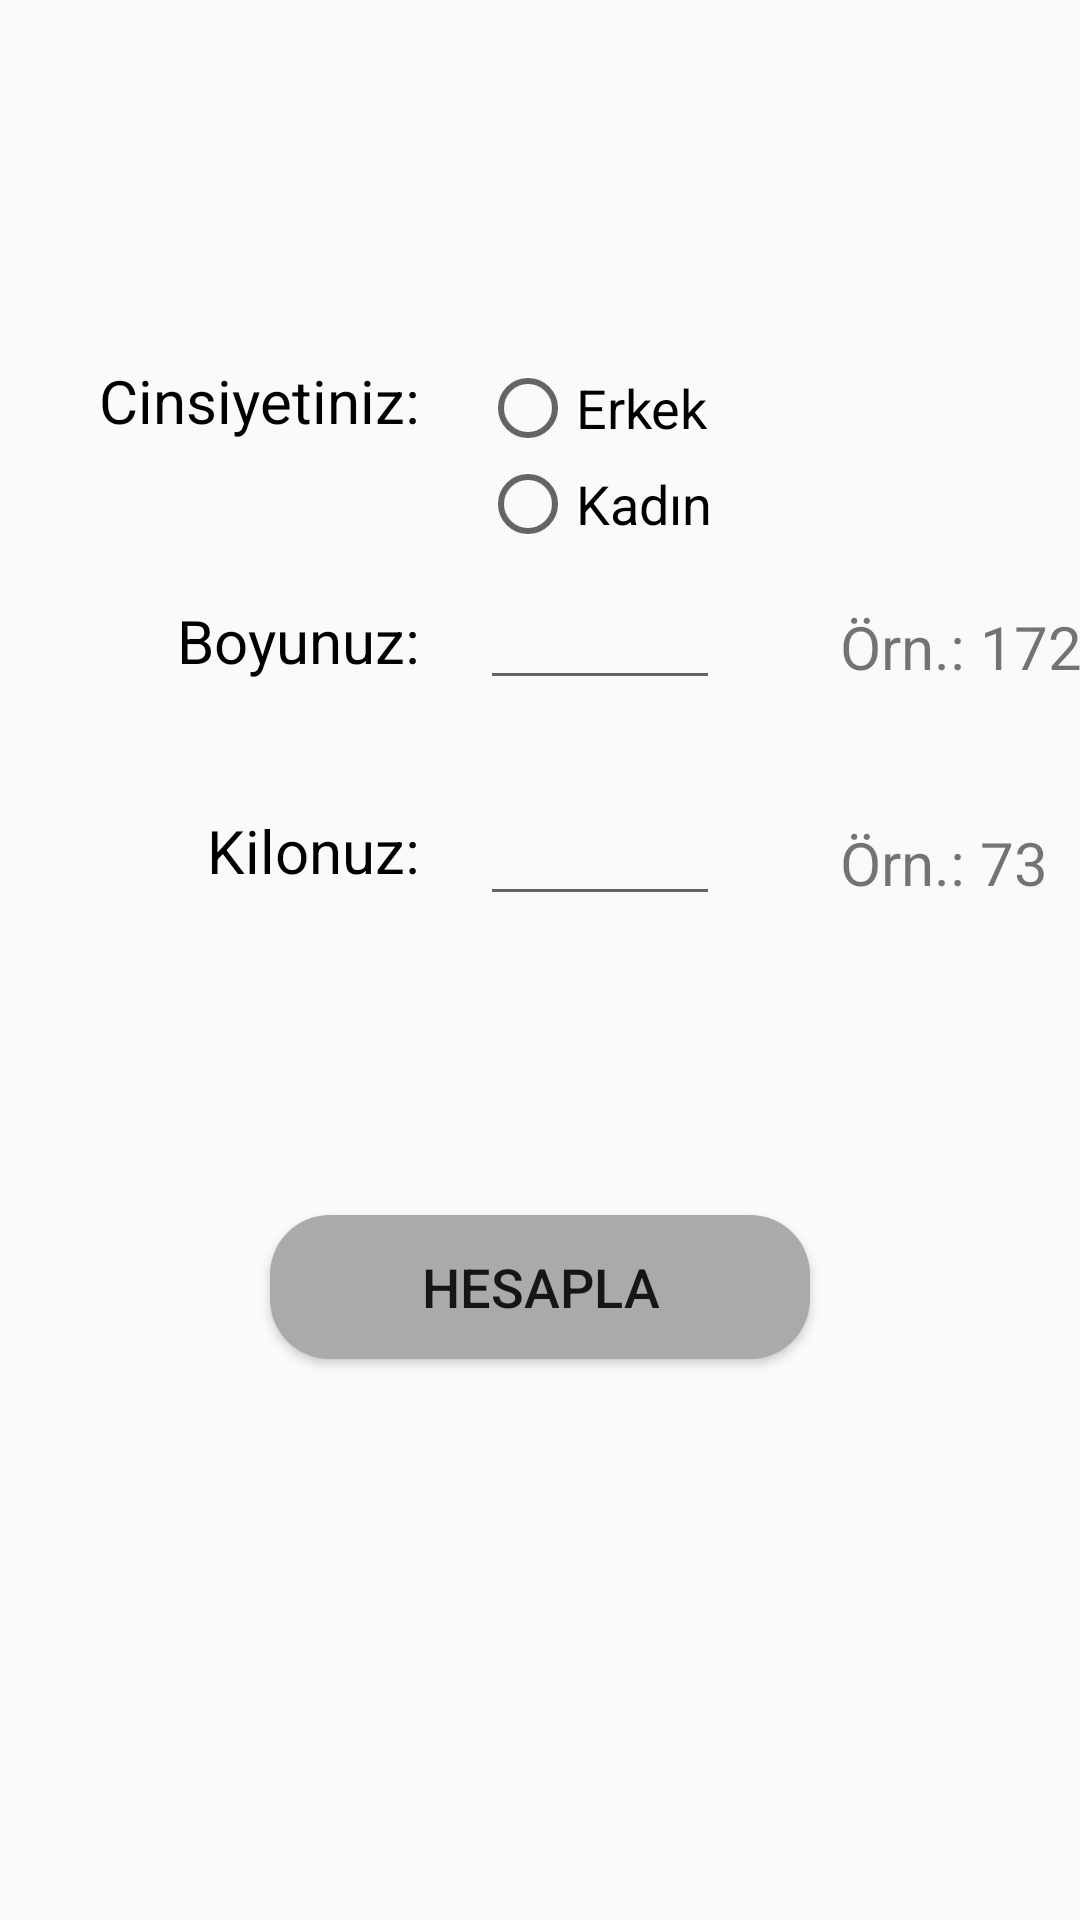

Here is an Android app screen rendered from its layout file. Give the layout XML and the strings, colors and styles it references.
<!-- AndroidManifest.xml: application theme Theme.HealthCalculation -->
<!-- res/layout/fragment_kilo_ideal.xml -->
<?xml version="1.0" encoding="utf-8"?>
<androidx.constraintlayout.widget.ConstraintLayout xmlns:android="http://schemas.android.com/apk/res/android"
    xmlns:app="http://schemas.android.com/apk/res-auto"
    xmlns:tools="http://schemas.android.com/tools"
    android:layout_width="match_parent"
    android:layout_height="match_parent"
    tools:context=".fragments.KiloIdealFragment">

    <TextView
        android:id="@+id/textView2"
        android:layout_width="wrap_content"
        android:layout_height="wrap_content"
        android:layout_marginTop="120dp"
        android:layout_marginEnd="10dp"
        android:text="Cinsiyetiniz:"
        android:textColor="@color/black"
        android:textSize="20sp"
        app:layout_constraintEnd_toStartOf="@+id/guideline"
        app:layout_constraintTop_toTopOf="parent" />

    <androidx.constraintlayout.widget.Guideline
        android:id="@+id/guideline"
        android:layout_width="wrap_content"
        android:layout_height="wrap_content"
        android:orientation="vertical"
        app:layout_constraintBottom_toBottomOf="parent"
        app:layout_constraintEnd_toEndOf="parent"
        app:layout_constraintGuide_begin="150dp"
        app:layout_constraintHorizontal_bias="0.5"
        app:layout_constraintStart_toStartOf="parent"
        app:layout_constraintTop_toTopOf="parent" />

    <RadioGroup
        android:id="@+id/radioGroupKiloIdeal"
        android:layout_width="80dp"
        android:layout_height="wrap_content"
        android:layout_marginStart="10dp"
        android:layout_marginTop="120dp"
        app:layout_constraintStart_toStartOf="@+id/guideline"
        app:layout_constraintTop_toTopOf="parent">

        <RadioButton
            android:id="@+id/radiobutton_kiloideal_erkek"
            android:layout_width="wrap_content"
            android:layout_height="wrap_content"
            android:text="Erkek"
            android:textSize="18sp" />

        <RadioButton
            android:id="@+id/radiobutton_kiloideal_kadin"
            android:layout_width="wrap_content"
            android:layout_height="wrap_content"
            android:text="Kadın"
            android:textSize="18sp" />

    </RadioGroup>

    <TextView
        android:id="@+id/textView4"
        android:layout_width="wrap_content"
        android:layout_height="wrap_content"
        android:layout_marginTop="80dp"
        android:layout_marginEnd="10dp"
        android:text="Boyunuz:"
        android:textColor="@color/black"
        android:textSize="20sp"
        app:layout_constraintEnd_toStartOf="@+id/guideline"
        app:layout_constraintTop_toTopOf="@id/textView2" />

    <EditText
        android:id="@+id/edit_text_kiloideal_boy"
        android:layout_width="80dp"
        android:layout_height="wrap_content"
        android:layout_marginStart="10dp"
        android:layout_marginTop="72dp"
        android:gravity="center"
        android:maxLength="3"
        android:textSize="18sp"
        app:layout_constraintStart_toStartOf="@+id/guideline"
        app:layout_constraintTop_toTopOf="@id/radioGroupKiloIdeal" />

    <TextView
        android:id="@+id/textView6"
        android:layout_width="wrap_content"
        android:layout_height="wrap_content"
        android:layout_marginStart="40dp"
        android:layout_marginTop="82dp"
        android:text="Örn.: 172"
        android:textSize="20sp"
        app:layout_constraintStart_toEndOf="@+id/edit_text_kiloideal_boy"
        app:layout_constraintTop_toTopOf="@+id/textView2" />

    <TextView
        android:id="@+id/textView7"
        android:layout_width="wrap_content"
        android:layout_height="wrap_content"
        android:layout_marginTop="70dp"
        android:layout_marginEnd="10dp"
        android:text="Kilonuz:"
        android:textColor="@color/black"
        android:textSize="20sp"
        app:layout_constraintEnd_toStartOf="@+id/guideline"
        app:layout_constraintTop_toTopOf="@id/textView4" />

    <EditText
        android:id="@+id/edit_text_kiloideal_kilo"
        android:layout_width="80dp"
        android:layout_height="wrap_content"
        android:layout_marginStart="10dp"
        android:layout_marginTop="72dp"
        android:gravity="center"
        android:maxLength="3"
        android:textSize="18sp"
        app:layout_constraintStart_toStartOf="@+id/guideline"
        app:layout_constraintTop_toTopOf="@id/edit_text_kiloideal_boy" />

    <TextView
        android:id="@+id/textView8"
        android:layout_width="wrap_content"
        android:layout_height="wrap_content"
        android:layout_marginStart="40dp"
        android:layout_marginTop="72dp"
        android:text="Örn.: 73"
        android:textSize="20sp"
        app:layout_constraintStart_toEndOf="@+id/edit_text_kiloideal_boy"
        app:layout_constraintTop_toTopOf="@+id/textView6" />

    <Button
        android:id="@+id/button_kiloideal_hesapla"
        android:layout_width="180dp"
        android:layout_height="wrap_content"
        android:layout_marginBottom="100dp"
        android:background="@drawable/button_custom"
        android:text="Hesapla"
        android:textSize="18sp"
        app:layout_constraintBottom_toTopOf="@+id/textViewKiloIdealSonuc"
        app:layout_constraintEnd_toEndOf="parent"
        app:layout_constraintHorizontal_bias="0.5"
        app:layout_constraintStart_toStartOf="parent" />

    <TextView
        android:id="@+id/textViewKiloIdealSonuc"
        android:layout_width="wrap_content"
        android:layout_height="wrap_content"
        android:layout_marginBottom="60dp"
        android:text="Bazal Metabolik Hız: 1.780 kcal/gün"
        android:textColor="@color/red"
        android:textSize="20sp"
        android:visibility="invisible"
        app:layout_constraintBottom_toBottomOf="parent"
        app:layout_constraintEnd_toEndOf="parent"
        app:layout_constraintHorizontal_bias="0.5"
        app:layout_constraintStart_toStartOf="parent" />

</androidx.constraintlayout.widget.ConstraintLayout>
<!-- resources referenced by this layout -->
<resources>
  <!-- drawable button_custom (drawable) -->
  <?xml version="1.0" encoding="utf-8"?>
  <shape xmlns:android="http://schemas.android.com/apk/res/android">
      <solid android:color="@android:color/darker_gray"/>
      <corners android:radius="20dp"/>
  </shape>
  <style name="Theme.HealthCalculation" parent="Theme.AppCompat.DayNight.NoActionBar">
          
          <item name="colorPrimary">@color/purple_500</item>
          <item name="colorPrimaryVariant">#050010</item>
          <item name="colorOnPrimary">@color/white</item>
          
          <item name="colorSecondary">@color/teal_200</item>
          <item name="colorSecondaryVariant">@color/teal_700</item>
          <item name="colorOnSecondary">@color/black</item>
          
          <item name="android:statusBarColor" tools:targetApi="l">?attr/colorPrimaryVariant</item>
          
      </style>
  <!-- not gathered from this repository: default colours our renderer supplied (Android Studio template values) -->
  <color name="purple_500">#FF6200EE</color>
  <color name="teal_200">#FF03DAC5</color>
  <color name="teal_700">#FF018786</color>
  <color name="black">#FF000000</color>
  <color name="white">#FFFFFFFF</color>
</resources>
